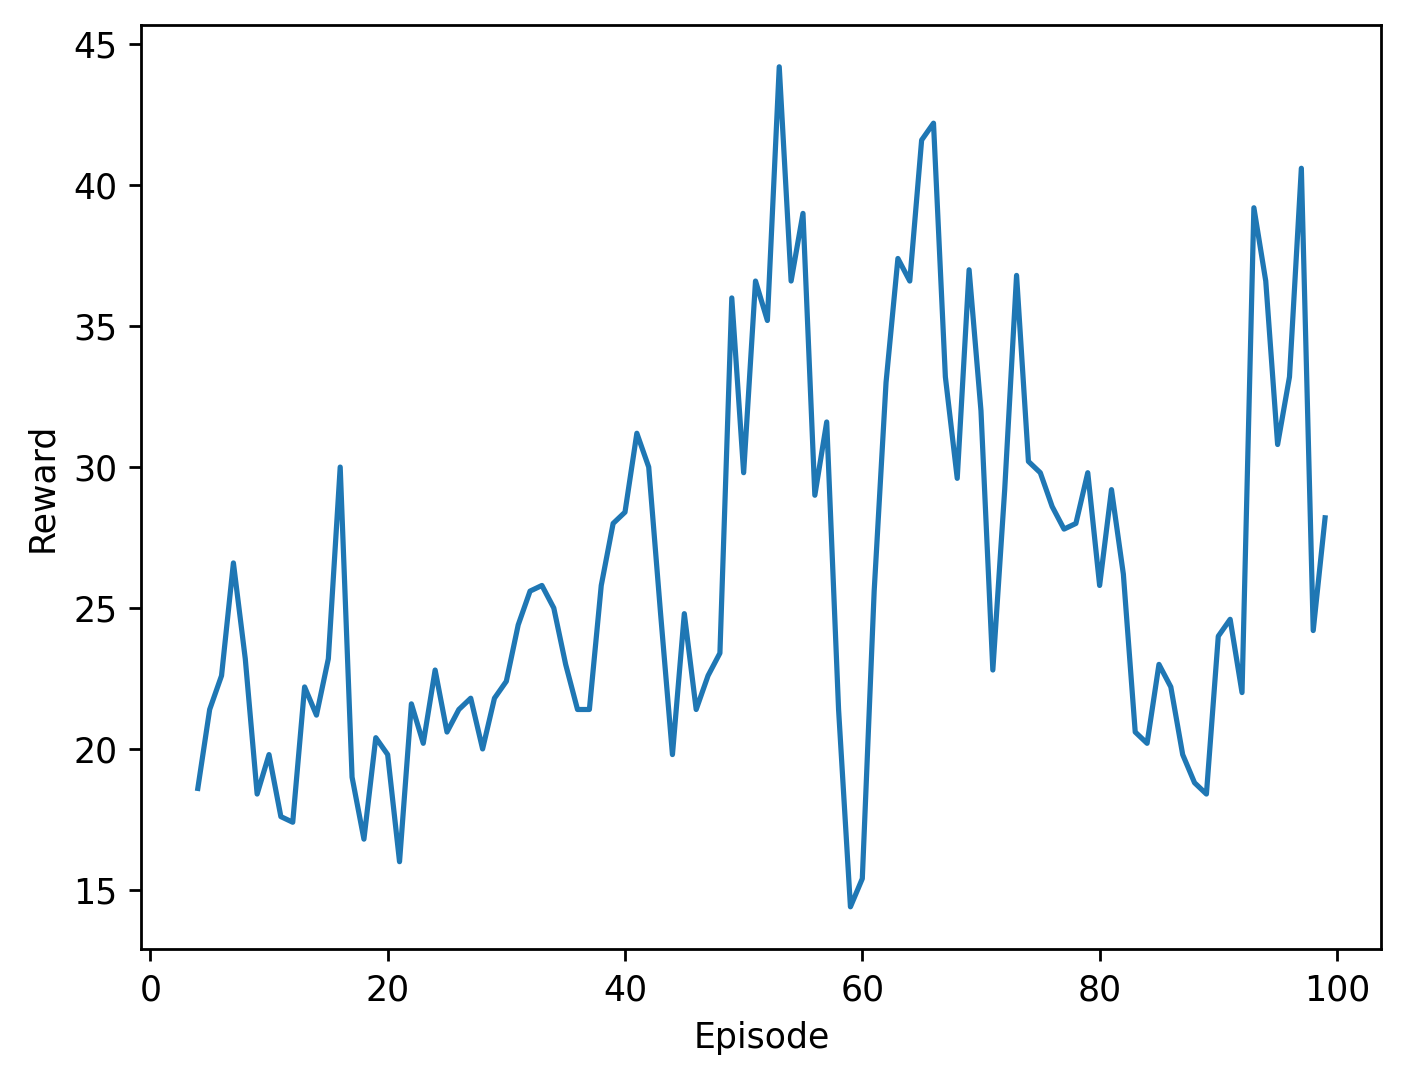

Data behind this chart, as committed beside it:
episode, avg_pods, avg_latency, reward, execution_time
1, 62.12, 1018, 7.0, 1.26
episode, avg_pods, avg_latency, reward, execution_time
2, 74.92, 1022, 8.0, 1.19
episode, avg_pods, avg_latency, reward, execution_time
3, 56.44, 1043, 18.0, 1.16
episode, avg_pods, avg_latency, reward, execution_time
4, 71.32, 1020, 27.0, 1.2
episode, avg_pods, avg_latency, reward, execution_time
5, 53.8, 1008, 33.0, 1.19
episode, avg_pods, avg_latency, reward, execution_time
6, 66.6, 1003, 21.0, 1.13
episode, avg_pods, avg_latency, reward, execution_time
7, 61.04, 1007, 14.0, 1.2
episode, avg_pods, avg_latency, reward, execution_time
8, 47.24, 1068, 38.0, 1.3
episode, avg_pods, avg_latency, reward, execution_time
9, 62.2, 998.3, 10.0, 1.19
episode, avg_pods, avg_latency, reward, execution_time
10, 54.68, 1011, 9.0, 1.17
episode, avg_pods, avg_latency, reward, execution_time
11, 62.2, 1025, 28.0, 1.21
episode, avg_pods, avg_latency, reward, execution_time
12, 51.2, 1001, 3.0, 1.3
episode, avg_pods, avg_latency, reward, execution_time
13, 49.72, 1046, 37.0, 1.16
episode, avg_pods, avg_latency, reward, execution_time
14, 57.08, 994.5, 34.0, 1.2
episode, avg_pods, avg_latency, reward, execution_time
15, 69.08, 1036, 4.0, 1.23
episode, avg_pods, avg_latency, reward, execution_time
16, 35.12, 1035, 38.0, 1.19
episode, avg_pods, avg_latency, reward, execution_time
17, 63.84, 1012, 37.0, 1.14
episode, avg_pods, avg_latency, reward, execution_time
18, 80.12, 994.5, -18.0, 1.31
episode, avg_pods, avg_latency, reward, execution_time
19, 59.96, 1042, 23.0, 1.16
episode, avg_pods, avg_latency, reward, execution_time
20, 60.36, 1076, 22.0, 1.19
episode, avg_pods, avg_latency, reward, execution_time
21, 46.48, 980.2, 35.0, 1.33
episode, avg_pods, avg_latency, reward, execution_time
22, 46.76, 1000, 18.0, 1.21
episode, avg_pods, avg_latency, reward, execution_time
23, 70.44, 994.6, 10.0, 1.27
episode, avg_pods, avg_latency, reward, execution_time
24, 54.4, 1043, 16.0, 1.24
episode, avg_pods, avg_latency, reward, execution_time
25, 51.48, 1042, 35.0, 1.13
episode, avg_pods, avg_latency, reward, execution_time
26, 51.64, 1043, 24.0, 1.2
episode, avg_pods, avg_latency, reward, execution_time
27, 46.64, 1001, 22.0, 1.16
episode, avg_pods, avg_latency, reward, execution_time
28, 65.48, 1034, 12.0, 1.16
episode, avg_pods, avg_latency, reward, execution_time
29, 62.84, 1008, 7.0, 1.24
episode, avg_pods, avg_latency, reward, execution_time
30, 41.04, 1010, 44.0, 1.19
episode, avg_pods, avg_latency, reward, execution_time
... 139 more rows
